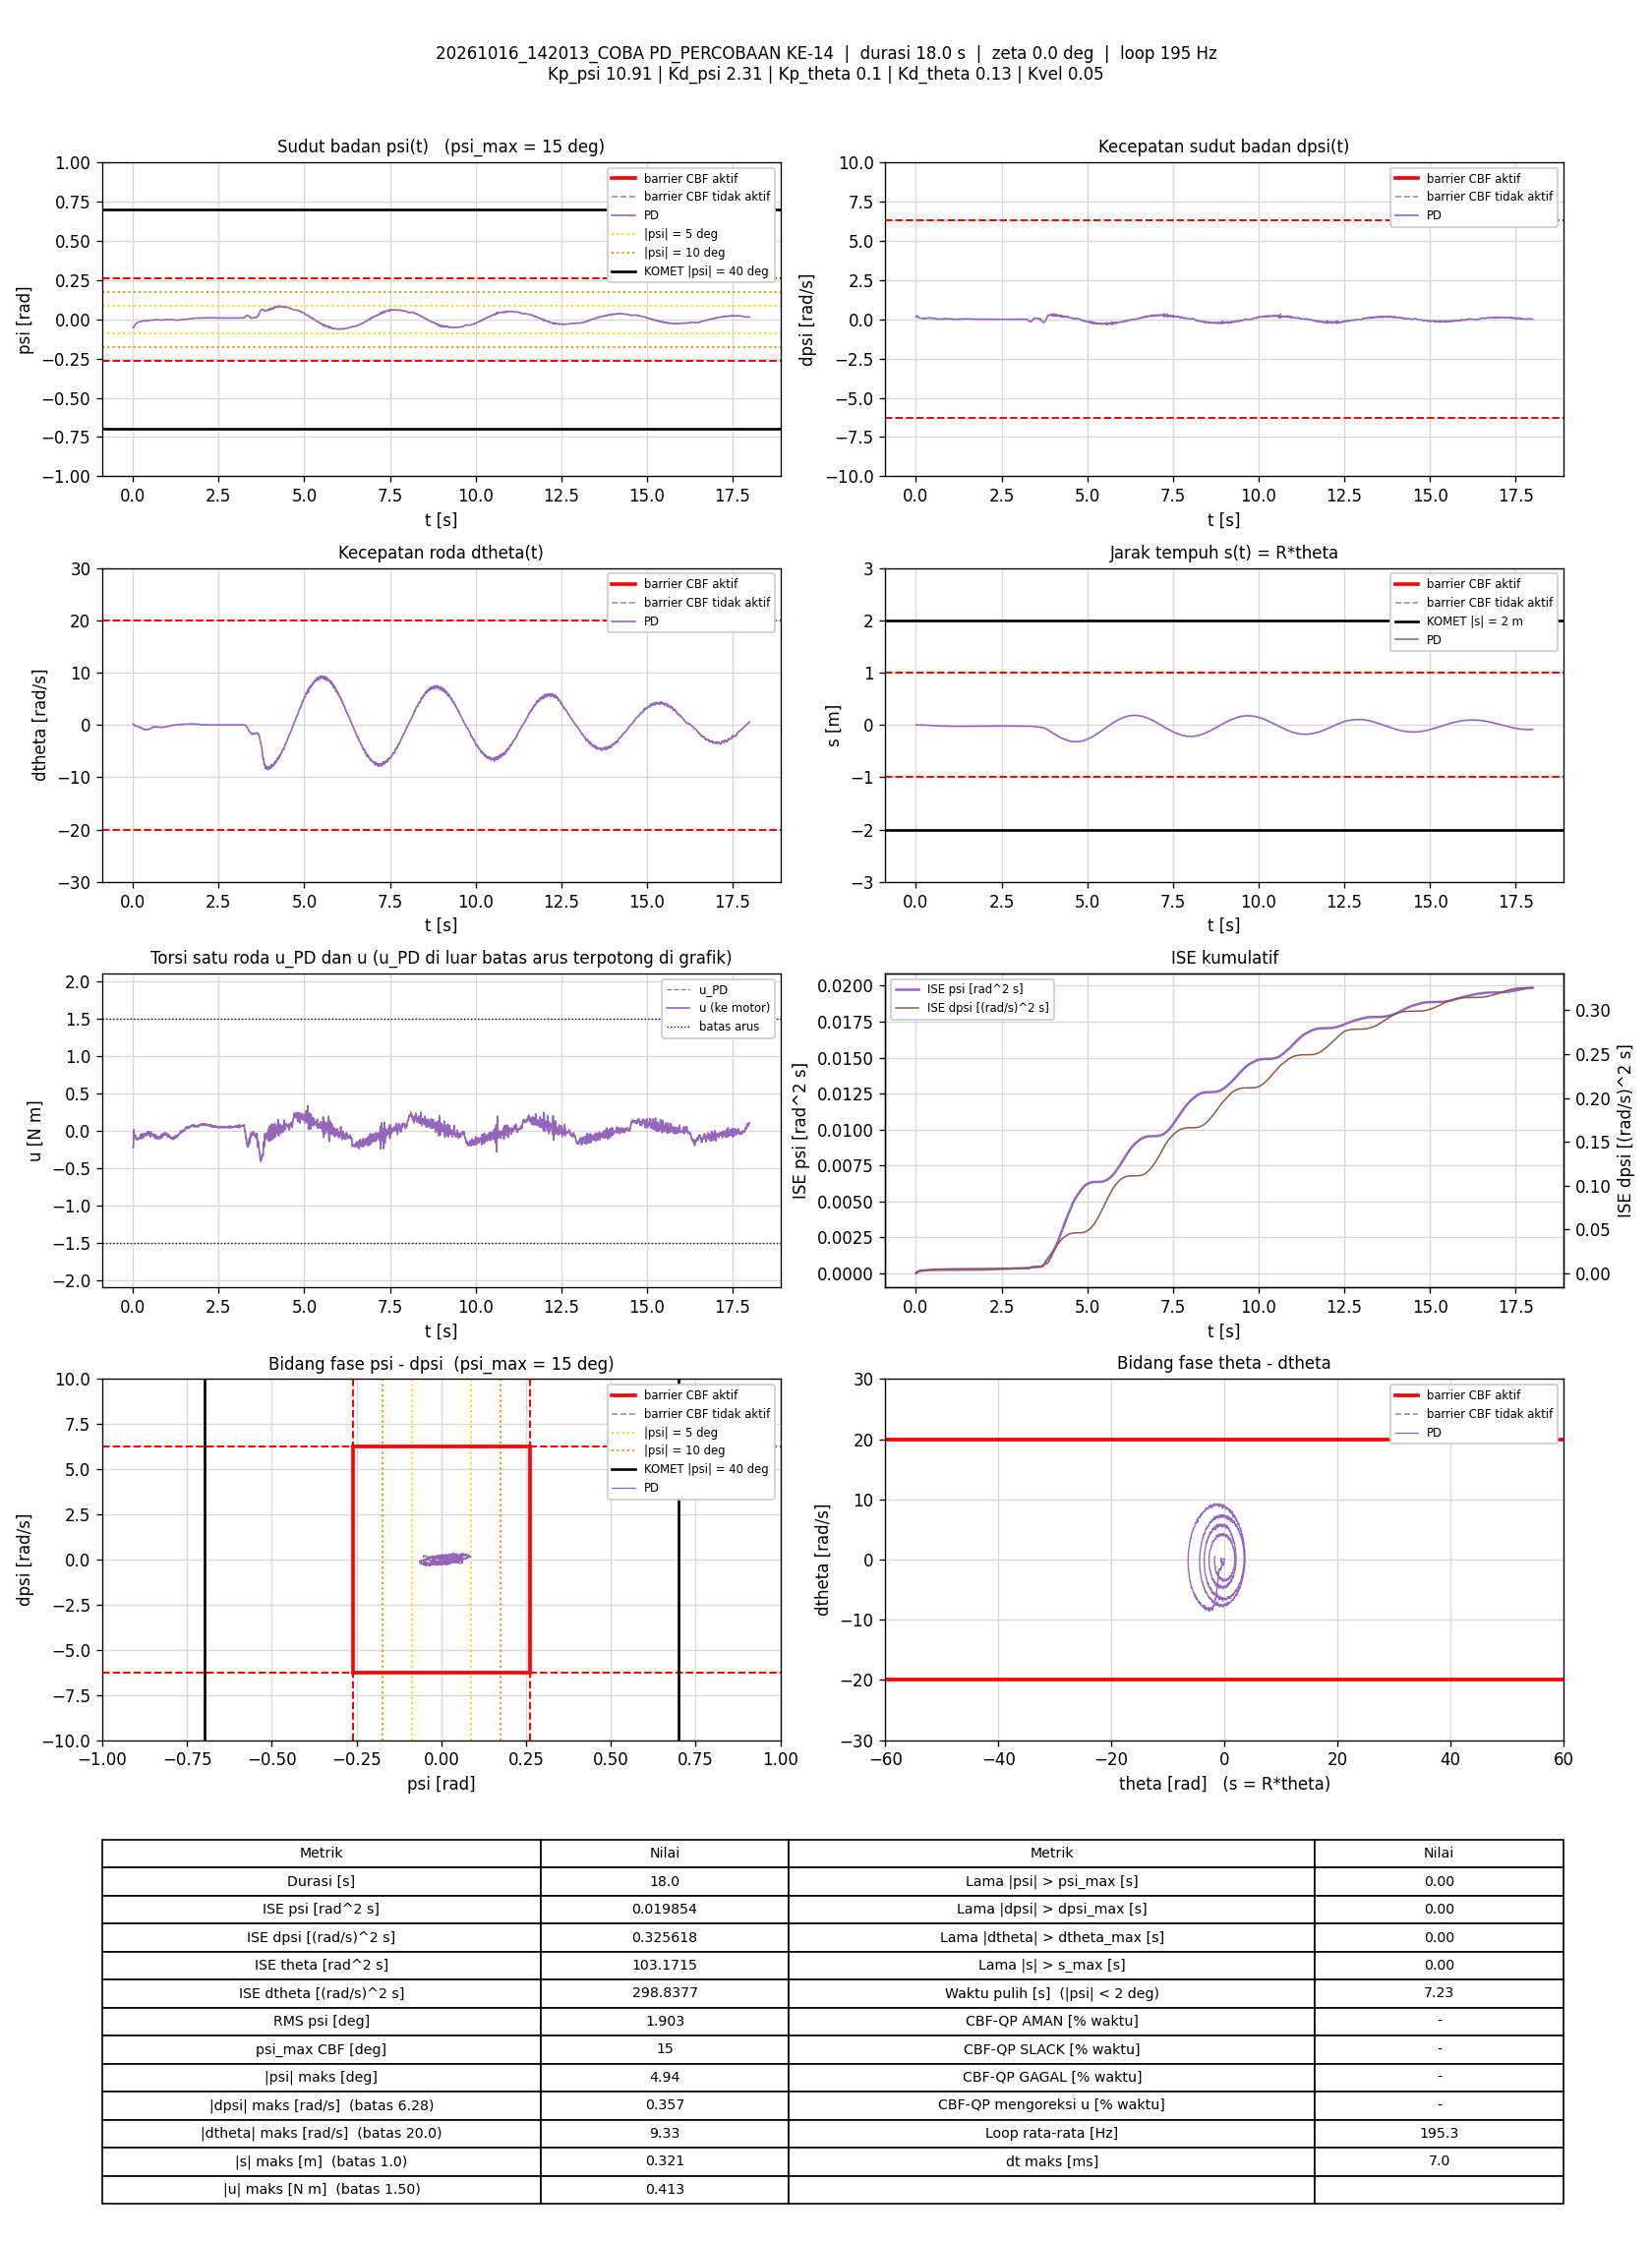

Source data for this figure (header and first rows):
t_s, theta_rad, dtheta_rad_s, psi_rad, dpsi_rad_s, error_theta, error_dtheta, error_psi, error_dpsi, u_PD_Nm, u_Nm, status_cbf, dorong_N, ISE_theta, ISE_dtheta, ISE_psi, ISE_dpsi, Kp_psi, Kd_psi, Kp_theta, Kd_theta, Kvel, Alpha_1, Alpha_2
0.00563, -0.008375, 0.1358, -0.05232, 0.141, 0.008375, -0.1358, 0.05232, -0.141, -0.2283, -0.2283, -, 0, 3.9486851e-07, 0.0001038, 1.5410338e-05, 0.0001119, 10.91, 2.31, 0.1, 0.13, 0.05, 54.73, 44.85
0.01059, -0.006715, 0.1437, -0.05094, 0.1366, 0.006715, -0.1437, 0.05094, -0.1366, -0.2223, -0.2223, -, 0, 6.1867501e-07, 0.0002063, 2.8294068e-05, 0.0002046, 10.91, 2.31, 0.1, 0.13, 0.05, 54.73, 44.85
0.01571, -0.00765, 0.1797, -0.05226, 0.1587, 0.00765, -0.1797, 0.05226, -0.1587, -0.181, -0.181, -, 0, 9.1801752e-07, 0.0003716, 4.2266145e-05, 0.0003334, 10.91, 2.31, 0.1, 0.13, 0.05, 54.73, 44.85
0.02059, -0.009131, 0.1662, -0.0524, 0.203, 0.009131, -0.1662, 0.0524, -0.203, -0.08221, -0.08221, -, 0, 1.3249751e-06, 0.0005064, 5.5669907e-05, 0.0005345, 10.91, 2.31, 0.1, 0.13, 0.05, 54.73, 44.85
0.02559, -0.01, 0.1266, -0.05145, 0.2291, 0.01, -0.1266, 0.05145, -0.2291, -0.01675, -0.01675, -, 0, 1.8249181e-06, 0.0005864, 6.8898629e-05, 0.0007967, 10.91, 2.31, 0.1, 0.13, 0.05, 54.73, 44.85
0.03076, -0.01001, 0.06323, -0.04926, 0.2335, 0.01001, -0.06323, 0.04926, -0.2335, 0.009096, 0.009096, -, 0, 2.3439469e-06, 0.0006071, 8.1457365e-05, 0.001079, 10.91, 2.31, 0.1, 0.13, 0.05, 54.73, 44.85
0.03577, -0.009616, -0.0243, -0.04627, 0.2145, 0.009616, 0.0243, 0.04627, -0.2145, -0.01337, -0.01337, -, 0, 2.8066766e-06, 0.0006101, 9.2171532e-05, 0.001309, 10.91, 2.31, 0.1, 0.13, 0.05, 54.73, 44.85
0.04058, -0.008933, -0.09863, -0.04329, 0.1834, 0.008933, 0.09863, 0.04329, -0.1834, -0.06242, -0.06242, -, 0, 3.1908215e-06, 0.0006569, 0.0001012, 0.001471, 10.91, 2.31, 0.1, 0.13, 0.05, 54.73, 44.85
0.04658, -0.007726, -0.1197, -0.04093, 0.1541, 0.007726, 0.1197, 0.04093, -0.1541, -0.107, -0.107, -, 0, 3.5489213e-06, 0.0007428, 0.0001112, 0.001613, 10.91, 2.31, 0.1, 0.13, 0.05, 54.73, 44.85
0.0516, -0.007298, -0.1026, -0.03935, 0.1575, 0.007298, 0.1026, 0.03935, -0.1575, -0.07954, -0.07954, -, 0, 3.8161737e-06, 0.0007957, 0.000119, 0.001738, 10.91, 2.31, 0.1, 0.13, 0.05, 54.73, 44.85
0.05658, -0.007553, -0.1052, -0.03826, 0.1514, 0.007553, 0.1052, 0.03826, -0.1514, -0.08219, -0.08219, -, 0, 4.1005438e-06, 0.0008509, 0.0001263, 0.001852, 10.91, 2.31, 0.1, 0.13, 0.05, 54.73, 44.85
0.06158, -0.007859, -0.1358, -0.03675, 0.1425, 0.007859, 0.1358, 0.03675, -0.1425, -0.09028, -0.09028, -, 0, 4.4092659e-06, 0.000943, 0.0001331, 0.001954, 10.91, 2.31, 0.1, 0.13, 0.05, 54.73, 44.85
0.06665, -0.007737, -0.1401, -0.03528, 0.1361, 0.007737, 0.1401, 0.03528, -0.1361, -0.08962, -0.08962, -, 0, 4.7125056e-06, 0.001042, 0.0001394, 0.002047, 10.91, 2.31, 0.1, 0.13, 0.05, 54.73, 44.85
0.07158, -0.007671, -0.1358, -0.03388, 0.1386, 0.007671, 0.1358, 0.03388, -0.1386, -0.06786, -0.06786, -, 0, 5.0028951e-06, 0.001133, 0.000145, 0.002142, 10.91, 2.31, 0.1, 0.13, 0.05, 54.73, 44.85
0.07684, -0.008028, -0.1604, -0.03251, 0.1285, 0.008028, 0.1604, 0.03251, -0.1285, -0.07955, -0.07955, -, 0, 5.3417423e-06, 0.001269, 0.0001506, 0.002229, 10.91, 2.31, 0.1, 0.13, 0.05, 54.73, 44.85
0.08278, -0.008602, -0.2, -0.03078, 0.1202, 0.008602, 0.2, 0.03078, -0.1202, -0.08499, -0.08499, -, 0, 5.7811371e-06, 0.001506, 0.0001562, 0.002315, 10.91, 2.31, 0.1, 0.13, 0.05, 54.73, 44.85
0.08762, -0.008769, -0.2064, -0.02922, 0.1081, 0.008769, 0.2064, 0.02922, -0.1081, -0.09683, -0.09683, -, 0, 6.153456e-06, 0.001712, 0.0001604, 0.002371, 10.91, 2.31, 0.1, 0.13, 0.05, 54.73, 44.85
0.0936, -0.009611, -0.2419, -0.02786, 0.09876, 0.009611, 0.2419, 0.02786, -0.09876, -0.1082, -0.1082, -, 0, 6.7057531e-06, 0.002062, 0.000165, 0.00243, 10.91, 2.31, 0.1, 0.13, 0.05, 54.73, 44.85
0.09858, -0.009802, -0.2271, -0.02661, 0.09037, 0.009802, 0.2271, 0.02661, -0.09037, -0.1121, -0.1121, -, 0, 7.1846592e-06, 0.002319, 0.0001685, 0.00247, 10.91, 2.31, 0.1, 0.13, 0.05, 54.73, 44.85
0.1047, -0.01026, -0.2385, -0.02554, 0.08264, 0.01026, 0.2385, 0.02554, -0.08264, -0.1198, -0.1198, -, 0, 7.8288032e-06, 0.002667, 0.0001725, 0.002512, 10.91, 2.31, 0.1, 0.13, 0.05, 54.73, 44.85
0.1096, -0.01151, -0.2429, -0.02459, 0.08198, 0.01151, 0.2429, 0.02459, -0.08198, -0.1116, -0.1116, -, 0, 8.4767471e-06, 0.002956, 0.0001755, 0.002545, 10.91, 2.31, 0.1, 0.13, 0.05, 54.73, 44.85
0.1146, -0.01219, -0.2413, -0.02382, 0.07731, 0.01219, 0.2413, 0.02382, -0.07731, -0.1139, -0.1139, -, 0, 9.2195095e-06, 0.003247, 0.0001783, 0.002575, 10.91, 2.31, 0.1, 0.13, 0.05, 54.73, 44.85
0.1196, -0.01333, -0.2612, -0.02295, 0.07438, 0.01333, 0.2612, 0.02295, -0.07438, -0.1138, -0.1138, -, 0, 1.0107731e-05, 0.003588, 0.0001809, 0.002602, 10.91, 2.31, 0.1, 0.13, 0.05, 54.73, 44.85
0.1246, -0.01417, -0.2682, -0.02207, 0.06932, 0.01417, 0.2682, 0.02207, -0.06932, -0.1169, -0.1169, -, 0, 1.1118239e-05, 0.00395, 0.0001834, 0.002627, 10.91, 2.31, 0.1, 0.13, 0.05, 54.73, 44.85
0.1296, -0.01577, -0.2991, -0.02127, 0.06599, 0.01577, 0.2991, 0.02127, -0.06599, -0.1201, -0.1201, -, 0, 1.2353487e-05, 0.004394, 0.0001856, 0.002648, 10.91, 2.31, 0.1, 0.13, 0.05, 54.73, 44.85
0.1346, -0.0167, -0.2963, -0.02048, 0.06559, 0.0167, 0.2963, 0.02048, -0.06559, -0.1121, -0.1121, -, 0, 1.3749421e-05, 0.004833, 0.0001877, 0.00267, 10.91, 2.31, 0.1, 0.13, 0.05, 54.73, 44.85
0.1406, -0.01791, -0.2983, -0.01996, 0.06026, 0.01791, 0.2983, 0.01996, -0.06026, -0.1191, -0.1191, -, 0, 1.5673454e-05, 0.005367, 0.0001901, 0.002692, 10.91, 2.31, 0.1, 0.13, 0.05, 54.73, 44.85
0.1457, -0.01955, -0.3169, -0.0192, 0.05826, 0.01955, 0.3169, 0.0192, -0.05826, -0.118, -0.118, -, 0, 1.7633267e-05, 0.005881, 0.000192, 0.002709, 10.91, 2.31, 0.1, 0.13, 0.05, 54.73, 44.85
0.1506, -0.02176, -0.3365, -0.01882, 0.0564, 0.02176, 0.3365, 0.01882, -0.0564, -0.1209, -0.1209, -, 0, 1.9940391e-05, 0.006433, 0.0001937, 0.002724, 10.91, 2.31, 0.1, 0.13, 0.05, 54.73, 44.85
0.1556, -0.02331, -0.3306, -0.01855, 0.05879, 0.02331, 0.3306, 0.01855, -0.05879, -0.1119, -0.1119, -, 0, 2.2656985e-05, 0.00698, 0.0001955, 0.002742, 10.91, 2.31, 0.1, 0.13, 0.05, 54.73, 44.85
0.1606, -0.0254, -0.3483, -0.01814, 0.06292, 0.0254, 0.3483, 0.01814, -0.06292, -0.1004, -0.1004, -, 0, 2.588233e-05, 0.007587, 0.0001971, 0.002762, 10.91, 2.31, 0.1, 0.13, 0.05, 54.73, 44.85
0.1665, -0.02788, -0.3827, -0.01775, 0.06133, 0.02788, 0.3827, 0.01775, -0.06133, -0.1046, -0.1046, -, 0, 3.0520342e-05, 0.00846, 0.000199, 0.002784, 10.91, 2.31, 0.1, 0.13, 0.05, 54.73, 44.85
0.1716, -0.02962, -0.3746, -0.01709, 0.05946, 0.02962, 0.3746, 0.01709, -0.05946, -0.1008, -0.1008, -, 0, 3.4934147e-05, 0.009166, 0.0002004, 0.002802, 10.91, 2.31, 0.1, 0.13, 0.05, 54.73, 44.85
0.1766, -0.03207, -0.4104, -0.01667, 0.05946, 0.03207, 0.4104, 0.01667, -0.05946, -0.101, -0.101, -, 0, 4.0083447e-05, 0.01001, 0.0002018, 0.002819, 10.91, 2.31, 0.1, 0.13, 0.05, 54.73, 44.85
0.1816, -0.0343, -0.416, -0.01631, 0.05573, 0.0343, 0.416, 0.01631, -0.05573, -0.1067, -0.1067, -, 0, 4.5958273e-05, 0.01087, 0.0002032, 0.002835, 10.91, 2.31, 0.1, 0.13, 0.05, 54.73, 44.85
0.1866, -0.03641, -0.4231, -0.01592, 0.05386, 0.03641, 0.4231, 0.01592, -0.05386, -0.1079, -0.1079, -, 0, 5.2594984e-05, 0.01177, 0.0002044, 0.002849, 10.91, 2.31, 0.1, 0.13, 0.05, 54.73, 44.85
0.1916, -0.03807, -0.4074, -0.01547, 0.05866, 0.03807, 0.4074, 0.01547, -0.05866, -0.09009, -0.09009, -, 0, 5.983779e-05, 0.0126, 0.0002056, 0.002867, 10.91, 2.31, 0.1, 0.13, 0.05, 54.73, 44.85
0.1966, -0.04078, -0.4419, -0.01511, 0.0536, 0.04078, 0.4419, 0.01511, -0.0536, -0.1026, -0.1026, -, 0, 6.8190311e-05, 0.01358, 0.0002068, 0.002881, 10.91, 2.31, 0.1, 0.13, 0.05, 54.73, 44.85
0.2016, -0.04297, -0.4608, -0.01462, 0.0504, 0.04297, 0.4608, 0.01462, -0.0504, -0.1073, -0.1073, -, 0, 7.7379965e-05, 0.01464, 0.0002078, 0.002894, 10.91, 2.31, 0.1, 0.13, 0.05, 54.73, 44.85
0.2076, -0.04557, -0.4622, -0.01444, 0.0508, 0.04557, 0.4622, 0.01444, -0.0508, -0.1049, -0.1049, -, 0, 8.9845584e-05, 0.01592, 0.0002091, 0.002909, 10.91, 2.31, 0.1, 0.13, 0.05, 54.73, 44.85
0.2126, -0.04864, -0.4643, -0.01445, 0.05773, 0.04864, 0.4643, 0.01445, -0.05773, -0.08947, -0.08947, -, 0, 0.0001017, 0.017, 0.0002101, 0.002926, 10.91, 2.31, 0.1, 0.13, 0.05, 54.73, 44.85
0.2177, -0.0518, -0.4658, -0.01454, 0.06519, 0.0518, 0.4658, 0.01454, -0.06519, -0.07379, -0.07379, -, 0, 0.0001154, 0.01811, 0.0002112, 0.002948, 10.91, 2.31, 0.1, 0.13, 0.05, 54.73, 44.85
0.2227, -0.05531, -0.4982, -0.0144, 0.07065, 0.05531, 0.4982, 0.0144, -0.07065, -0.06424, -0.06424, -, 0, 0.0001306, 0.01934, 0.0002123, 0.002972, 10.91, 2.31, 0.1, 0.13, 0.05, 54.73, 44.85
0.2276, -0.05794, -0.5078, -0.01387, 0.07452, 0.05794, 0.5078, 0.01387, -0.07452, -0.051, -0.051, -, 0, 0.0001472, 0.02062, 0.0002132, 0.003, 10.91, 2.31, 0.1, 0.13, 0.05, 54.73, 44.85
0.2326, -0.06052, -0.5329, -0.01319, 0.06412, 0.06052, 0.5329, 0.01319, -0.06412, -0.07114, -0.07114, -, 0, 0.0001654, 0.02203, 0.0002141, 0.00302, 10.91, 2.31, 0.1, 0.13, 0.05, 54.73, 44.85
0.2386, -0.06301, -0.5605, -0.01223, 0.05533, 0.06301, 0.5605, 0.01223, -0.05533, -0.08474, -0.08474, -, 0, 0.0001892, 0.02391, 0.000215, 0.003039, 10.91, 2.31, 0.1, 0.13, 0.05, 54.73, 44.85
0.2436, -0.06619, -0.5719, -0.01187, 0.048, 0.06619, 0.5719, 0.01187, -0.048, -0.09954, -0.09954, -, 0, 0.0002112, 0.02555, 0.0002157, 0.00305, 10.91, 2.31, 0.1, 0.13, 0.05, 54.73, 44.85
0.2486, -0.07022, -0.6088, -0.01167, 0.04574, 0.07022, 0.6088, 0.01167, -0.04574, -0.1079, -0.1079, -, 0, 0.0002358, 0.0274, 0.0002164, 0.003061, 10.91, 2.31, 0.1, 0.13, 0.05, 54.73, 44.85
0.2536, -0.07383, -0.61, -0.01192, 0.048, 0.07383, 0.61, 0.01192, -0.048, -0.1059, -0.1059, -, 0, 0.000263, 0.02926, 0.0002171, 0.003072, 10.91, 2.31, 0.1, 0.13, 0.05, 54.73, 44.85
0.2586, -0.07771, -0.6047, -0.01245, 0.05586, 0.07771, 0.6047, 0.01245, -0.05586, -0.09318, -0.09318, -, 0, 0.0002934, 0.0311, 0.0002178, 0.003088, 10.91, 2.31, 0.1, 0.13, 0.05, 54.73, 44.85
0.2636, -0.08191, -0.6078, -0.01282, 0.07292, 0.08191, 0.6078, 0.01282, -0.07292, -0.05861, -0.05861, -, 0, 0.0003265, 0.03292, 0.0002187, 0.003114, 10.91, 2.31, 0.1, 0.13, 0.05, 54.73, 44.85
0.2686, -0.08624, -0.6333, -0.01293, 0.08198, 0.08624, 0.6333, 0.01293, -0.08198, -0.04264, -0.04264, -, 0, 0.000364, 0.03494, 0.0002195, 0.003148, 10.91, 2.31, 0.1, 0.13, 0.05, 54.73, 44.85
0.2736, -0.09085, -0.6916, -0.01246, 0.08318, 0.09085, 0.6916, 0.01246, -0.08318, -0.04274, -0.04274, -, 0, 0.0004052, 0.03733, 0.0002203, 0.003183, 10.91, 2.31, 0.1, 0.13, 0.05, 54.73, 44.85
0.2787, -0.09441, -0.714, -0.0117, 0.07838, 0.09441, 0.714, 0.0117, -0.07838, -0.04884, -0.04884, -, 0, 0.000451, 0.03995, 0.000221, 0.003214, 10.91, 2.31, 0.1, 0.13, 0.05, 54.73, 44.85
0.2837, -0.09864, -0.7599, -0.01104, 0.06479, 0.09864, 0.7599, 0.01104, -0.06479, -0.07944, -0.07944, -, 0, 0.0004992, 0.04281, 0.0002216, 0.003235, 10.91, 2.31, 0.1, 0.13, 0.05, 54.73, 44.85
0.2886, -0.1022, -0.7745, -0.01043, 0.05533, 0.1022, 0.7745, 0.01043, -0.05533, -0.09694, -0.09694, -, 0, 0.0005506, 0.04576, 0.0002221, 0.00325, 10.91, 2.31, 0.1, 0.13, 0.05, 54.73, 44.85
0.2946, -0.1059, -0.7582, -0.01042, 0.0548, 0.1059, 0.7582, 0.01042, -0.0548, -0.09621, -0.09621, -, 0, 0.0006178, 0.04921, 0.0002228, 0.003268, 10.91, 2.31, 0.1, 0.13, 0.05, 54.73, 44.85
0.2996, -0.1104, -0.7462, -0.01042, 0.06439, 0.1104, 0.7462, 0.01042, -0.06439, -0.07295, -0.07295, -, 0, 0.0006787, 0.05199, 0.0002233, 0.003289, 10.91, 2.31, 0.1, 0.13, 0.05, 54.73, 44.85
0.3046, -0.1159, -0.8002, -0.01028, 0.06119, 0.1159, 0.8002, 0.01028, -0.06119, -0.08645, -0.08645, -, 0, 0.0007459, 0.05519, 0.0002238, 0.003307, 10.91, 2.31, 0.1, 0.13, 0.05, 54.73, 44.85
0.3106, -0.1196, -0.7915, -0.009921, 0.05866, 0.1196, 0.7915, 0.009921, -0.05866, -0.08758, -0.08758, -, 0, 0.0008323, 0.05898, 0.0002244, 0.003328, 10.91, 2.31, 0.1, 0.13, 0.05, 54.73, 44.85
... 3,454 more rows
